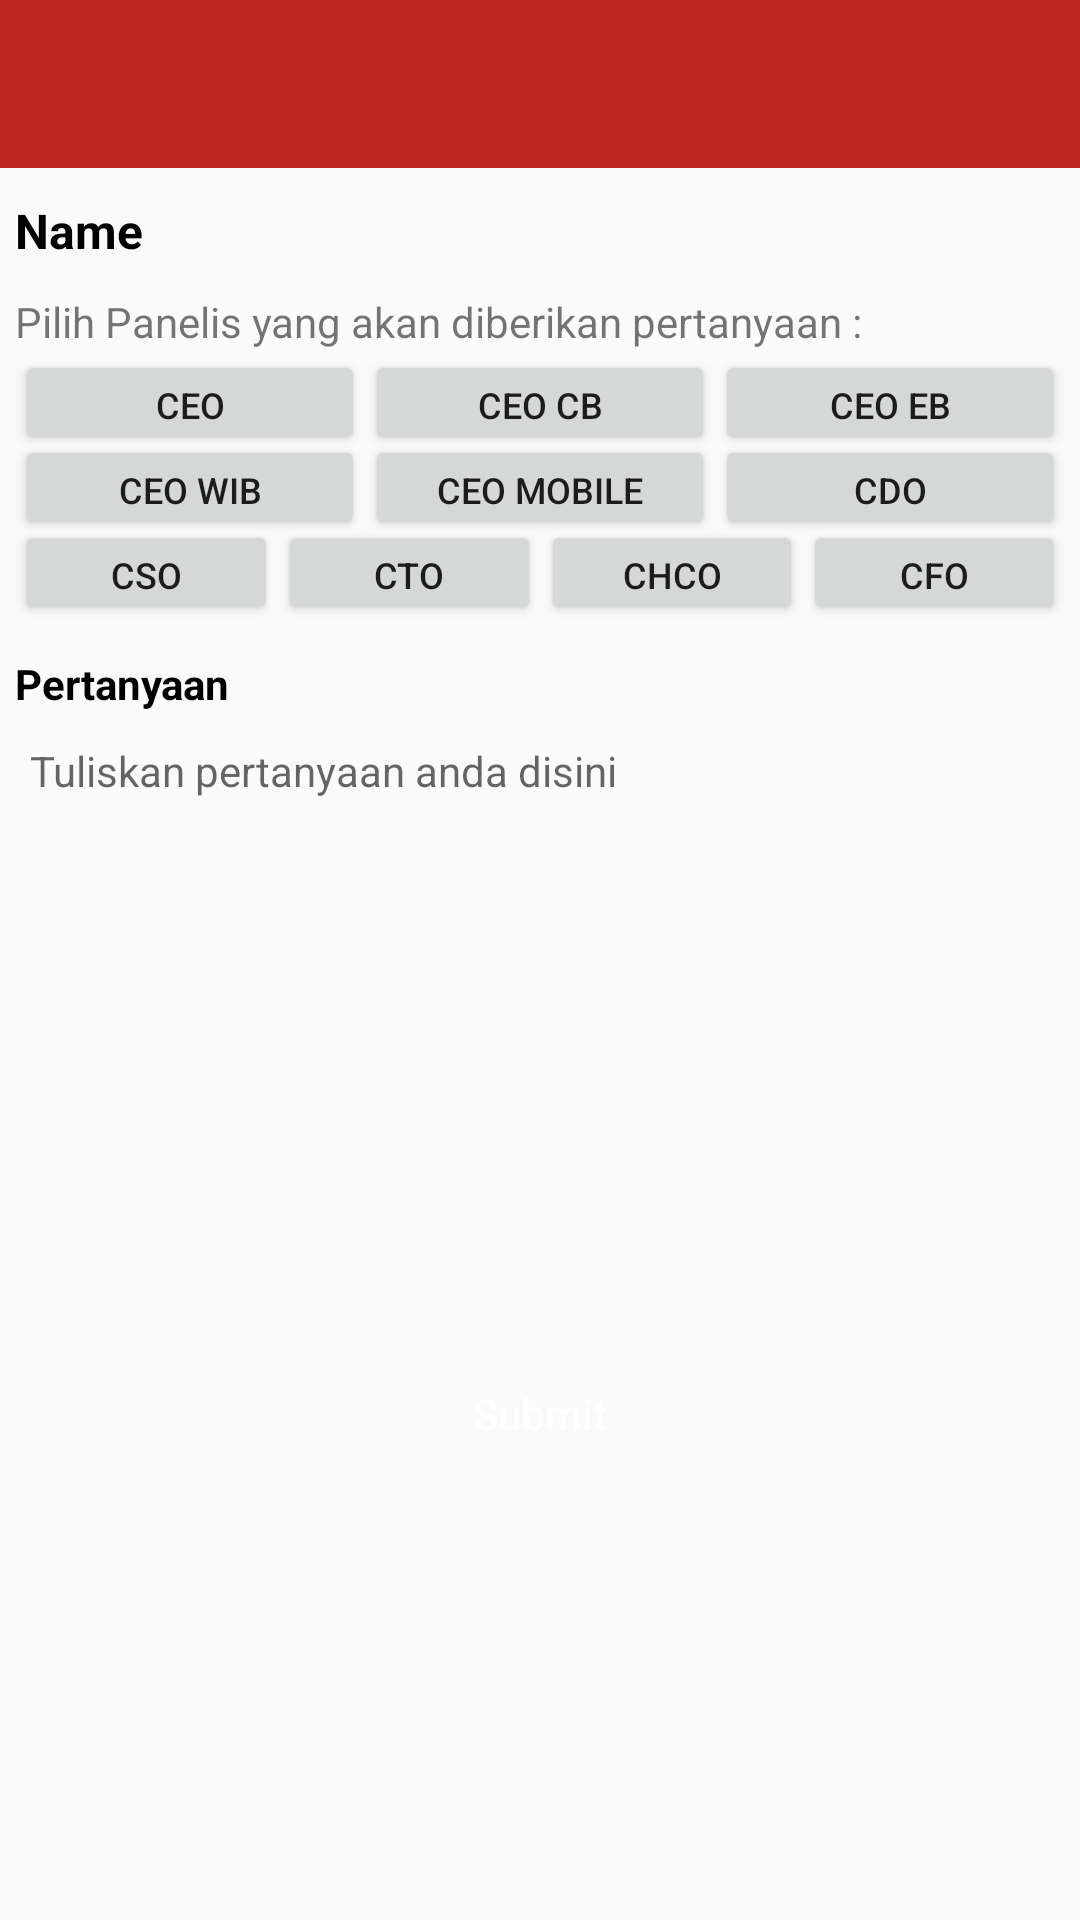

Here is an Android app screen rendered from its layout file. Give the layout XML and the strings, colors and styles it references.
<!-- AndroidManifest.xml: application theme AppTheme -->
<!-- res/layout/activity_panel.xml -->
<?xml version="1.0" encoding="utf-8"?>
<LinearLayout xmlns:android="http://schemas.android.com/apk/res/android"
    xmlns:app="http://schemas.android.com/apk/res-auto"
    android:orientation="vertical"
    android:layout_width="match_parent"
    android:layout_height="match_parent"
    android:weightSum="1">

    <LinearLayout
        android:id="@+id/container_toolbar"
        android:layout_width="match_parent"
        android:layout_height="wrap_content"
        android:orientation="vertical">

        <include
            android:id="@+id/toolbar"
            layout="@layout/toolbar" />
    </LinearLayout>

    <ScrollView
        android:id="@+id/scrollView4"
        android:layout_width="match_parent"
        android:layout_height="wrap_content"
        android:layout_gravity="center_horizontal"
        android:paddingLeft="5dp"
        android:paddingRight="5dp">

        <LinearLayout
            android:layout_width="match_parent"
            android:layout_height="wrap_content"
            android:orientation="vertical">


            <TextView
                android:id="@+id/tvName"
                android:layout_width="match_parent"
                android:layout_height="wrap_content"
                android:layout_marginTop="10dp"
                android:text="Name"
                android:textColor="#000000"
                android:textSize="16sp"
                android:textStyle="bold" />

            <TextView
                android:id="@+id/textView7"
                android:layout_width="match_parent"
                android:layout_height="wrap_content"
                android:layout_marginTop="10dp"
                android:text="Pilih Panelis yang akan diberikan pertanyaan :" />

            <LinearLayout
                android:layout_width="match_parent"
                android:layout_height="wrap_content"
                android:orientation="horizontal"
                android:weightSum="3">

                <Button
                    android:id="@+id/button1"
                    android:layout_width="match_parent"
                    android:layout_height="35dp"
                    android:layout_weight="1"
                    android:text="CEO"
                    android:textSize="12sp" />

                <Button
                    android:id="@+id/button2"
                    android:layout_width="match_parent"
                    android:layout_height="35dp"
                    android:layout_weight="1"
                    android:text="CEO CB"
                    android:textSize="12sp" />

                <Button
                    android:id="@+id/button3"
                    android:layout_width="match_parent"
                    android:layout_height="35dp"
                    android:layout_weight="1"
                    android:text="CEO EB"
                    android:textSize="12sp" />
            </LinearLayout>

            <LinearLayout
                android:layout_width="match_parent"
                android:layout_height="wrap_content"
                android:orientation="horizontal"

                android:layout_marginTop="-7dp"
                android:weightSum="3">

                <Button
                    android:id="@+id/button4"
                    android:layout_width="match_parent"
                    android:layout_height="35dp"
                    android:layout_weight="1"
                    android:text="CEO WIB"
                    android:textSize="12sp" />

                <Button
                    android:id="@+id/button5"
                    android:layout_width="match_parent"
                    android:layout_height="35dp"
                    android:layout_weight="1"
                    android:text="CEO MOBILE"
                    android:textSize="12sp" />

                <Button
                    android:id="@+id/button6"
                    android:layout_width="match_parent"
                    android:layout_height="35dp"
                    android:layout_weight="1"
                    android:text="CDO"
                    android:textSize="12sp" />
            </LinearLayout>

            <LinearLayout
                android:layout_width="match_parent"
                android:layout_height="wrap_content"
                android:layout_marginTop="-7dp"
                android:orientation="horizontal"
                android:weightSum="4">

                <Button
                    android:id="@+id/button7"
                    android:layout_width="match_parent"
                    android:layout_height="35dp"
                    android:layout_weight="1"
                    android:text="CSO"
                    android:textSize="12sp" />

                <Button
                    android:id="@+id/button8"
                    android:layout_width="match_parent"
                    android:layout_height="35dp"
                    android:layout_weight="1"
                    android:text="CTO"
                    android:textSize="12sp" />

                <Button
                    android:id="@+id/button9"
                    android:layout_width="match_parent"
                    android:layout_height="35dp"
                    android:layout_weight="1"
                    android:text="CHCO"
                    android:textSize="12sp" />

                <Button
                    android:id="@+id/button10"
                    android:layout_width="match_parent"
                    android:layout_height="35dp"
                    android:layout_weight="1"
                    android:text="CFO"
                    android:textSize="12sp" />
            </LinearLayout>

            <TextView
                android:id="@+id/textView9"
                android:layout_width="match_parent"
                android:layout_height="wrap_content"
                android:layout_marginTop="10dp"
                android:layout_marginBottom="5dp"
                android:text="Pertanyaan"
                android:textColor="#000000"
                android:textStyle="bold" />

            <EditText
                android:id="@+id/editTextPanel"
                android:layout_width="match_parent"
                android:layout_height="200dp"
                android:background="@drawable/bg_edittext"
                android:ems="10"
                android:textSize="14dp"
                android:focusable="false"
                android:gravity="top"
                android:hint="Tuliskan pertanyaan anda disini"
                android:inputType="textMultiLine"
                android:padding="5dp"
                android:paddingTop="10dp" />

            <Button
                android:id="@+id/submitButton"
                android:layout_width="match_parent"
                android:layout_height="wrap_content"
                android:layout_marginTop="5dp"
                android:background="@drawable/button"
                android:text="Submit"
                android:textAllCaps="false"
                android:textColor="#ffffff" />

        </LinearLayout>
    </ScrollView>

</LinearLayout>


    
    

    

    
        
        
        
        
        

<!-- res/layout/toolbar.xml (included above) -->
<?xml version="1.0" encoding="utf-8"?>
<androidx.appcompat.widget.Toolbar
    xmlns:android="http://schemas.android.com/apk/res/android"
    xmlns:local="http://schemas.android.com/apk/res-auto"
    android:id="@+id/toolbar"
    android:layout_width="match_parent"
    android:layout_height="wrap_content"
    android:background="#BC2422"
    android:gravity="center"
    android:minHeight="?attr/actionBarSize"
    local:popupTheme="@style/ThemeOverlay.AppCompat.Light"
    local:theme="@style/ThemeOverlay.AppCompat.Dark.ActionBar" />
<!-- resources referenced by this layout -->
<resources>
  <style name="AppTheme" parent="Theme.AppCompat.Light.DarkActionBar">
          
      </style>
</resources>
